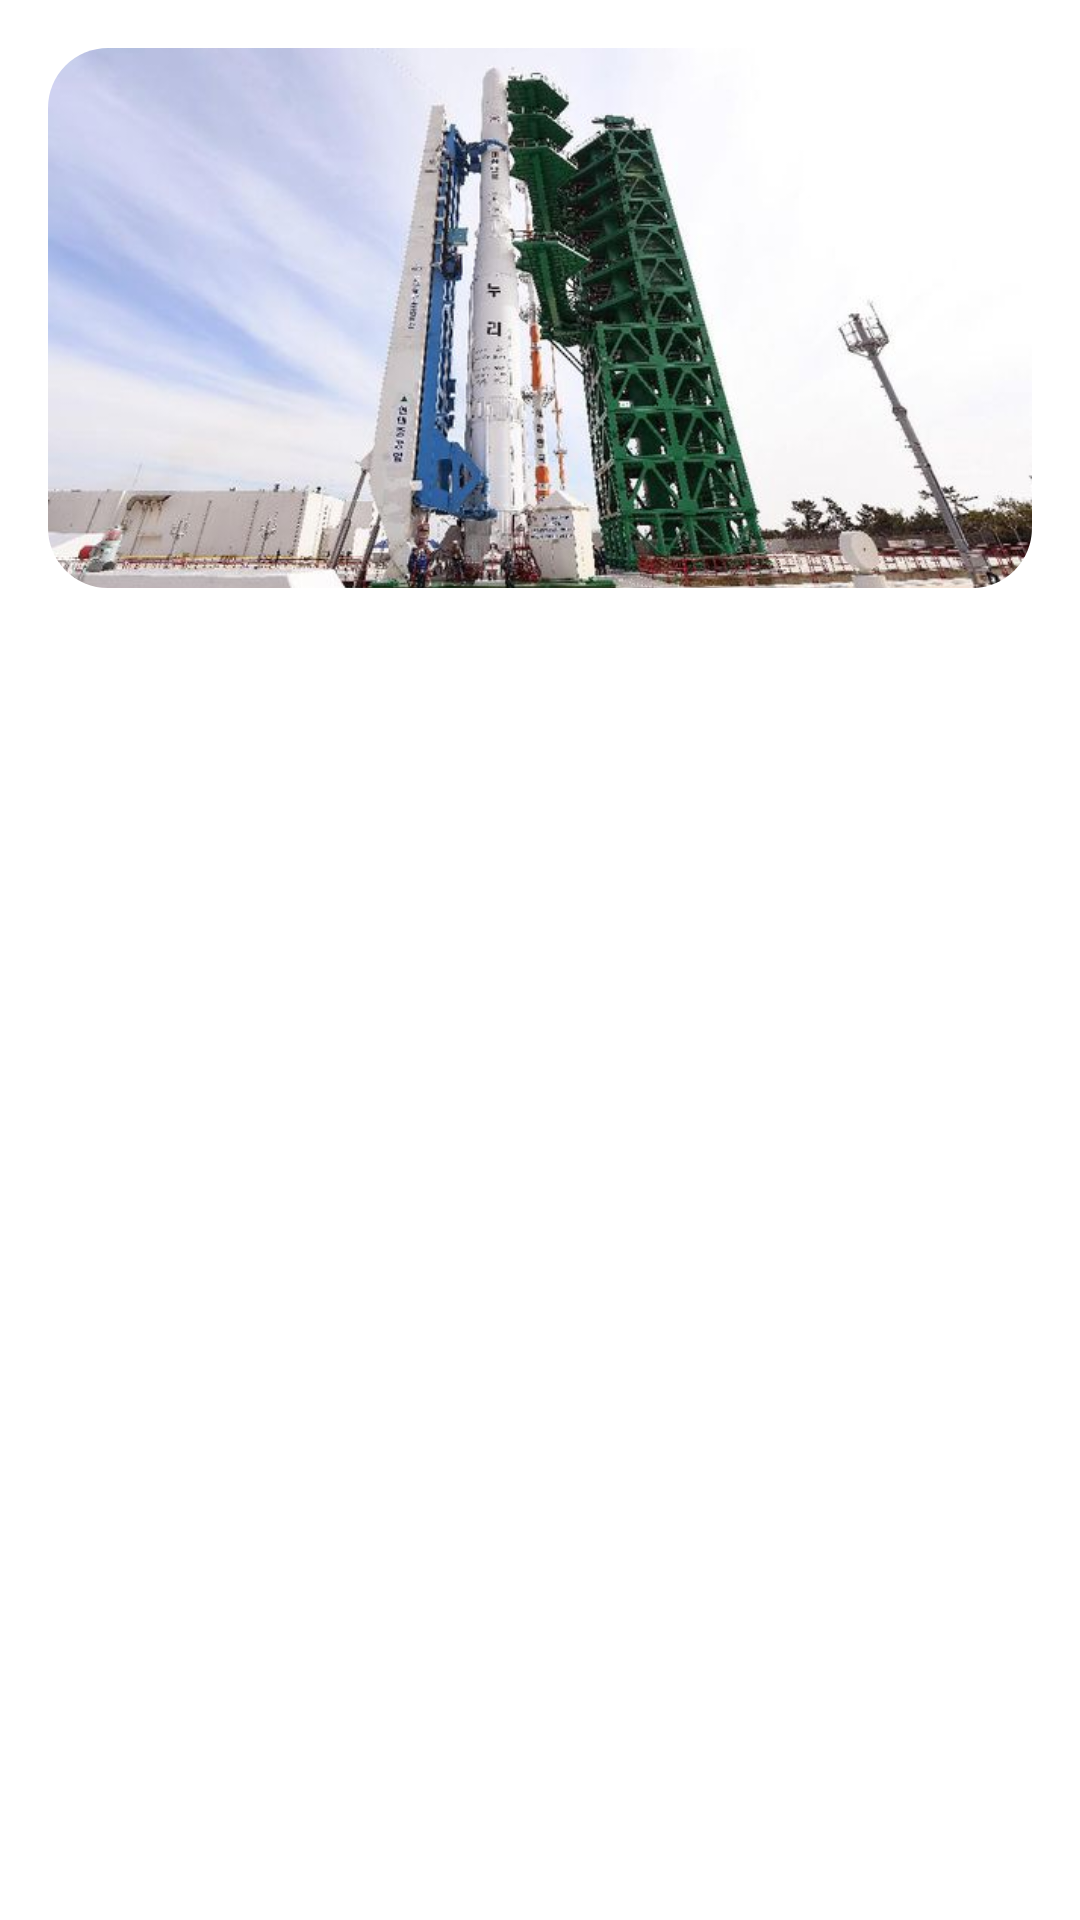

Android layout source for this screen:
<!-- AndroidManifest.xml: application theme Theme.NewsApp -->
<!-- res/layout/fragment_all_news.xml -->
<?xml version="1.0" encoding="utf-8"?>
<androidx.core.widget.NestedScrollView xmlns:android="http://schemas.android.com/apk/res/android"
    xmlns:app="http://schemas.android.com/apk/res-auto"
    xmlns:tools="http://schemas.android.com/tools"
    android:layout_width="match_parent"
    android:layout_height="match_parent"
    tools:context=".fragment.AllNewsFragment">

    
    <androidx.constraintlayout.widget.ConstraintLayout
        android:id="@+id/parent_constrain"
        android:layout_width="match_parent"
        android:layout_height="match_parent"
        android:background="@color/gray_bg">

        

        <include
            android:id="@+id/news_headline"
            layout="@layout/news_headline"/>

        <androidx.recyclerview.widget.RecyclerView
            android:id="@+id/rv_all_news"
            android:layout_width="match_parent"
            android:layout_height="wrap_content"
            android:layout_marginStart="16dp"
            android:layout_marginTop="16dp"
            android:layout_marginEnd="16dp"
            android:background="@color/white"
            app:layout_constraintBottom_toBottomOf="parent"
            app:layout_constraintTop_toBottomOf="@id/news_headline"
            tools:listitem="@layout/row_item_news" />

    </androidx.constraintlayout.widget.ConstraintLayout>


</androidx.core.widget.NestedScrollView>
<!-- res/layout/news_headline.xml (included above) -->
<?xml version="1.0" encoding="utf-8"?>
<androidx.constraintlayout.widget.ConstraintLayout xmlns:android="http://schemas.android.com/apk/res/android"
    android:layout_width="match_parent"
    android:layout_height="match_parent"
    xmlns:app="http://schemas.android.com/apk/res-auto">

    <com.google.android.material.card.MaterialCardView
        android:id="@+id/cv_headline"
        android:layout_width="match_parent"
        android:layout_height="180dp"
        android:layout_marginStart="16dp"
        android:layout_marginTop="16dp"
        android:layout_marginEnd="16dp"
        android:clickable="true"
        android:focusable="true"
        app:cardBackgroundColor="@android:color/transparent"
        app:cardCornerRadius="20dp"
        app:cardElevation="0dp"
        app:layout_constraintEnd_toEndOf="parent"
        app:layout_constraintStart_toStartOf="parent"
        app:layout_constraintTop_toTopOf="parent">
        
        <ImageView
            android:id="@+id/img_headline"
            android:layout_width="match_parent"
            android:layout_height="match_parent"
            android:scaleType="centerCrop"
            android:src="@drawable/news_11" />

    </com.google.android.material.card.MaterialCardView>

    
    <TextView
        android:id="@+id/tv_headline"
        android:layout_width="0dp"
        android:layout_height="wrap_content"
        android:layout_marginTop="8dp"
        android:maxLines="3"

        android:textAllCaps="false"
        android:textColor="@color/black"
        android:textSize="18sp"
        app:layout_constraintEnd_toEndOf="@id/cv_headline"
        app:layout_constraintStart_toStartOf="@id/cv_headline"
        app:layout_constraintTop_toBottomOf="@id/cv_headline" />

    
    <TextView
        android:id="@+id/tv_headline_desc"
        android:layout_width="0dp"
        android:layout_height="wrap_content"
        android:layout_marginTop="8dp"
        android:maxLines="2"

        android:textAllCaps="false"
        android:textColor="@color/gray_text"
        app:layout_constraintEnd_toEndOf="@id/tv_headline"
        app:layout_constraintStart_toStartOf="@id/tv_headline"
        app:layout_constraintTop_toBottomOf="@id/tv_headline" />

    
    <TextView
        android:id="@+id/tv_date_headline"
        android:layout_width="0dp"
        android:layout_height="wrap_content"
        android:layout_marginTop="10dp"
        android:layout_weight="1"
        android:ellipsize="end"
        android:maxLines="1"

        app:layout_constraintStart_toStartOf="@id/tv_headline_desc"
        app:layout_constraintTop_toBottomOf="@id/tv_headline_desc" />


    
    <View
        android:id="@+id/view_headline"
        android:layout_width="1dp"
        android:layout_height="18dp"
        android:layout_marginStart="8dp"
        android:background="@color/gray_text"
        app:layout_constraintBottom_toBottomOf="@id/tv_date_headline"
        app:layout_constraintStart_toEndOf="@id/tv_date_headline"
        app:layout_constraintTop_toTopOf="@+id/tv_date_headline" />

    
    <TextView
        android:id="@+id/tv_author_headline"
        android:layout_width="0dp"
        android:layout_height="wrap_content"
        android:layout_marginStart="8dp"
        android:layout_marginTop="8dp"
        android:maxLines="1"

        app:layout_constraintBottom_toBottomOf="@id/tv_date_headline"
        app:layout_constraintStart_toEndOf="@id/view_headline"
        app:layout_constraintTop_toBottomOf="@+id/tv_headline_desc" />


</androidx.constraintlayout.widget.ConstraintLayout>
<!-- res/layout/row_item_news.xml (included above) -->
<?xml version="1.0" encoding="utf-8"?>
<com.google.android.material.card.MaterialCardView xmlns:android="http://schemas.android.com/apk/res/android"
    xmlns:app="http://schemas.android.com/apk/res-auto"
    xmlns:tools="http://schemas.android.com/tools"
    android:layout_width="match_parent"
    android:layout_height="wrap_content"
    android:layout_marginStart="16dp"
    android:layout_marginTop="4dp"
    android:layout_marginEnd="16dp"
    android:layout_marginBottom="4dp"
    app:cardElevation="0dp">

    <androidx.constraintlayout.widget.ConstraintLayout
        android:layout_width="match_parent"
        android:layout_height="match_parent"
        android:background="@android:color/transparent">

        <com.google.android.material.card.MaterialCardView
            android:layout_width="150dp"
            android:layout_height="120dp"
            app:cardBackgroundColor="@android:color/transparent"
            app:cardCornerRadius="20dp"
            app:layout_constraintBottom_toBottomOf="parent"
            app:layout_constraintStart_toStartOf="parent"
            app:layout_constraintTop_toTopOf="parent">

            <ImageView
                android:id="@+id/img_news"
                android:layout_width="150dp"
                android:layout_height="120dp"
                android:contentDescription="@string/content_news"
                android:scaleType="centerCrop"
                android:src="@drawable/news_3" />
        </com.google.android.material.card.MaterialCardView>

        <androidx.constraintlayout.widget.Guideline
            android:id="@+id/guideline"
            android:layout_width="wrap_content"
            android:layout_height="wrap_content"
            android:orientation="vertical"
            app:layout_constraintGuide_begin="182dp" />

        <TextView
            android:id="@+id/tv_category"
            android:layout_width="wrap_content"
            android:layout_height="wrap_content"
            android:layout_marginTop="4dp"
            android:maxLines="1"
            android:textColor="@color/orange"
            app:layout_constraintStart_toStartOf="@id/guideline"
            app:layout_constraintTop_toTopOf="parent" />

        <TextView
            android:id="@+id/tv_title"
            android:layout_width="0dp"
            android:layout_height="wrap_content"
            android:layout_marginTop="4dp"
            android:maxLines="3"
            android:textColor="@color/black"
            android:textSize="18sp"
            app:layout_constraintEnd_toEndOf="parent"
            app:layout_constraintStart_toStartOf="@id/guideline"
            app:layout_constraintTop_toBottomOf="@id/tv_category" />

        <TextView
            android:id="@+id/tv_date"
            android:layout_width="0dp"
            android:layout_height="wrap_content"
            android:layout_marginBottom="4dp"
            android:maxLines="1"
            android:textAlignment="textStart"
            android:textAllCaps="false"
            android:textColor="@color/gray_text"
            app:layout_constraintBottom_toBottomOf="parent"
            app:layout_constraintEnd_toStartOf="@id/tv_time"
            app:layout_constraintHorizontal_chainStyle="spread"
            app:layout_constraintHorizontal_weight="3"
            app:layout_constraintStart_toStartOf="@id/guideline" />

        <TextView
            android:id="@+id/tv_time"
            android:layout_width="0dp"
            android:layout_height="wrap_content"
            android:maxLines="1"
            android:textAlignment="textStart"
            android:textAllCaps="false"
            android:textColor="@color/gray_text"
            app:layout_constraintBaseline_toBaselineOf="@id/tv_date"
            app:layout_constraintEnd_toEndOf="parent"
            app:layout_constraintHorizontal_chainStyle="spread"
            app:layout_constraintHorizontal_weight="2"
            app:layout_constraintStart_toEndOf="@id/tv_date" />
    </androidx.constraintlayout.widget.ConstraintLayout>


</com.google.android.material.card.MaterialCardView>
<!-- resources referenced by this layout -->
<resources>
  <!-- drawable news_11: jpeg bitmap (drawable, 44119 bytes) -->
  <string name="content_news">Image News</string>
  <style name="Theme.NewsApp" parent="Theme.MaterialComponents.DayNight.DarkActionBar">
          
          <item name="colorPrimary">@color/white</item>
          <item name="colorPrimaryVariant">@color/white</item>
          <item name="colorOnPrimary">@color/black</item>
          
          <item name="colorSecondary">@color/teal_200</item>
          <item name="colorSecondaryVariant">@color/teal_700</item>
          <item name="colorOnSecondary">@color/black</item>
          
          <item name="android:statusBarColor" tools:targetApi="l">?attr/colorPrimaryVariant</item>
          
          <item name="android:windowLightStatusBar" tools:targetApi="m">true</item>
  
      </style>
  <!-- not gathered from this repository: default colours our renderer supplied (Android Studio template values) -->
  <color name="teal_200">#FF03DAC5</color>
  <color name="teal_700">#FF018786</color>
  <color name="black">#FF000000</color>
  <color name="white">#FFFFFFFF</color>
</resources>
